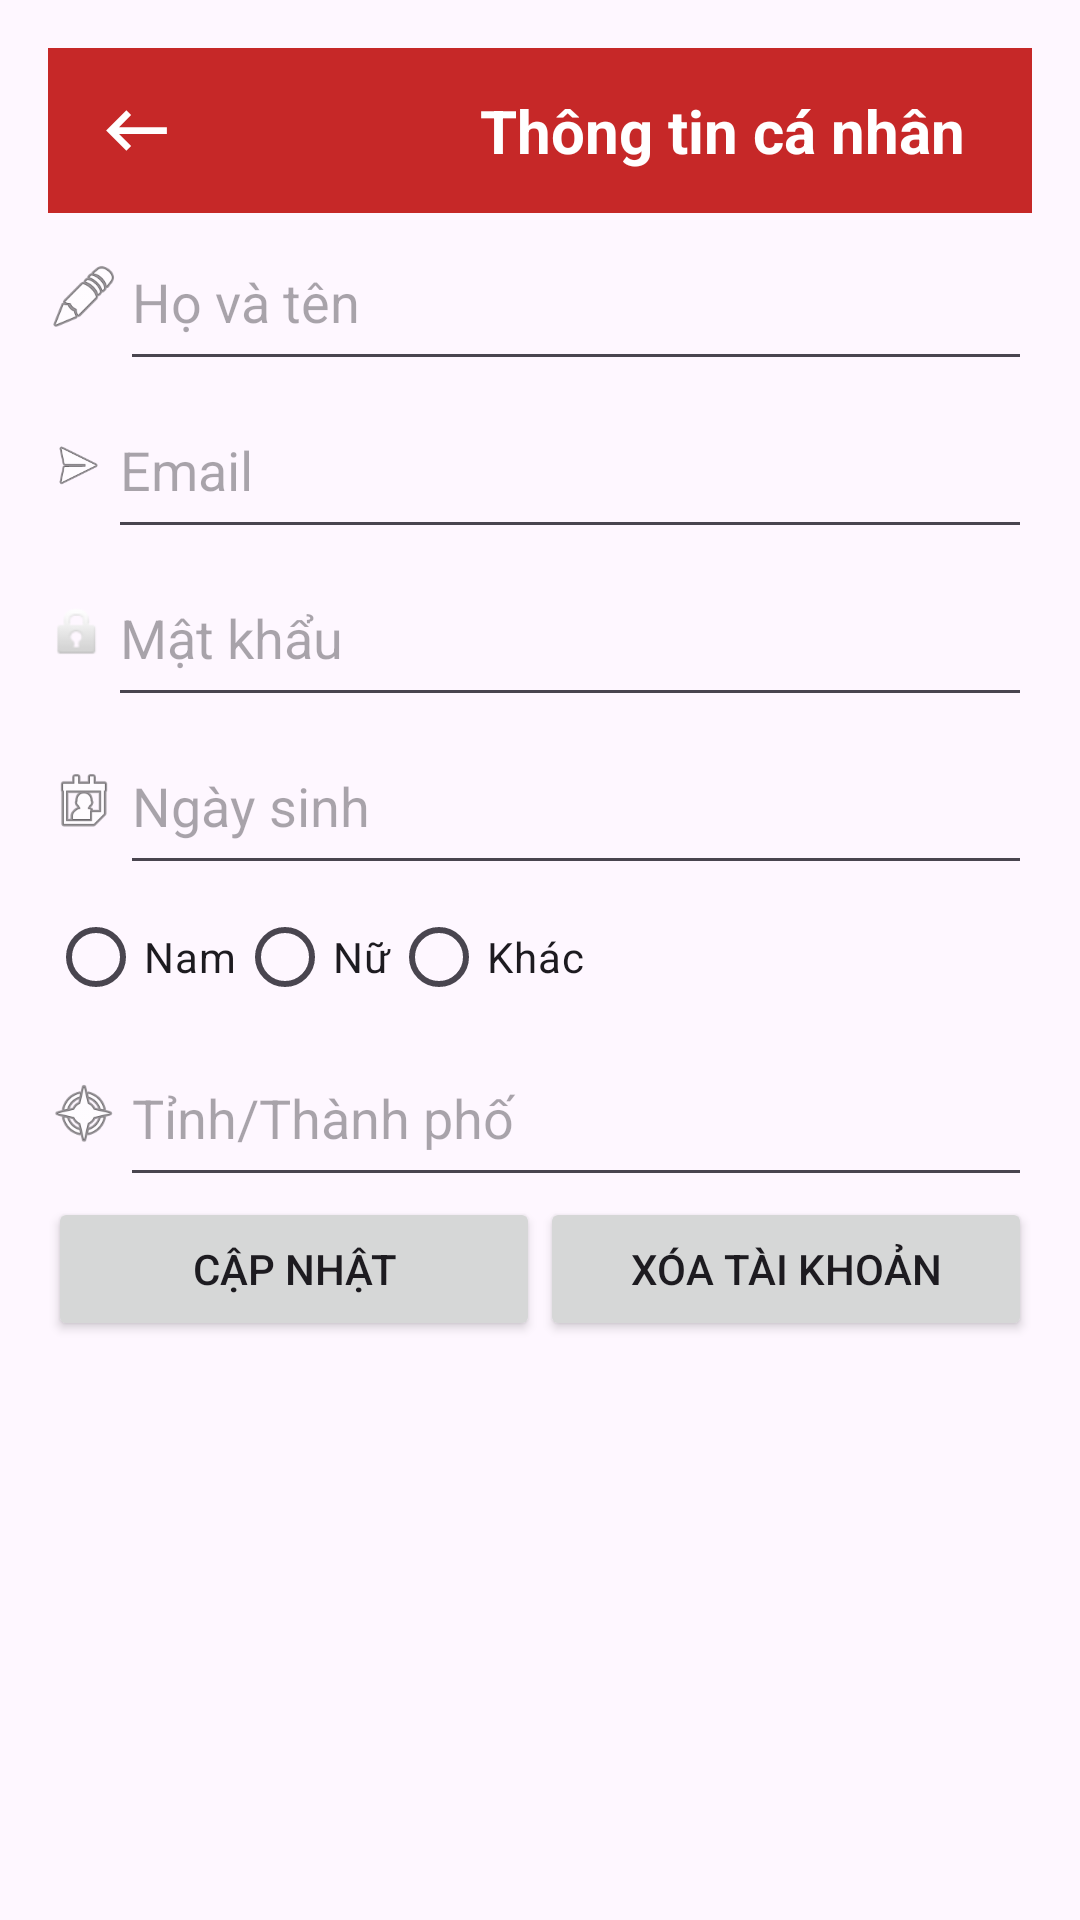

Layout XML and referenced resources for this Android screen:
<!-- AndroidManifest.xml: application theme Theme.DOAN -->
<!-- res/layout/activity_user_info.xml -->
<LinearLayout xmlns:android="http://schemas.android.com/apk/res/android"
    android:layout_width="match_parent"
    android:layout_height="match_parent"
    xmlns:app="http://schemas.android.com/apk/res-auto"
    android:orientation="vertical"
    android:padding="16dp">

    <RelativeLayout
        android:layout_width="450dp"
        android:layout_height="55dp"
        android:background="@color/red">

        <ImageView
            android:id="@+id/btnBack"
            android:layout_width="wrap_content"
            android:layout_height="wrap_content"
            android:layout_alignParentStart="true"
            android:layout_centerVertical="true"
            android:layout_marginStart="16dp"
            android:contentDescription="@string/back_button"
            android:src="@drawable/baseline_keyboard_backspace_24" />

        <TextView
            android:layout_width="wrap_content"
            android:layout_height="wrap_content"
            android:layout_centerInParent="true"
            android:text="@string/personal_info"
            android:textColor="@android:color/white"
            android:textSize="20sp"
            android:textStyle="bold" />
    </RelativeLayout>



    <LinearLayout
        android:layout_width="match_parent"
        android:layout_height="56dp"
        android:orientation="horizontal">

        <ImageView
            android:layout_width="24dp"
            android:layout_height="24dp"
            android:layout_gravity="center_vertical"
            android:src="@android:drawable/ic_menu_edit"/>

        <EditText
            android:id="@+id/etName"
            android:layout_width="match_parent"
            android:layout_height="match_parent"
            android:hint="Họ và tên"
            android:inputType="textPersonName"
            android:autofillHints="name"/>
    </LinearLayout>



<LinearLayout
        android:layout_width="match_parent"
        android:layout_height="56dp"
        android:orientation="horizontal">

        <ImageView
            android:layout_width="20dp"
            android:layout_height="20dp"
            android:layout_gravity="center_vertical"
            android:src="@android:drawable/ic_menu_send"/>

        <EditText
            android:id="@+id/etEmail"
            android:layout_width="match_parent"
            android:layout_height="match_parent"
            android:hint="Email"
            android:inputType="textEmailAddress"
            android:autofillHints="emailAddress"/>
    </LinearLayout>

    <LinearLayout
        android:layout_width="match_parent"
        android:layout_height="56dp"
        android:orientation="horizontal">

        <ImageView
            android:layout_width="20dp"
            android:layout_height="20dp"
            android:layout_gravity="center_vertical"
            android:src="@android:drawable/ic_lock_idle_lock" />

        <EditText
            android:id="@+id/etPassword"
            android:layout_width="match_parent"
            android:layout_height="match_parent"
            android:hint="Mật khẩu"
            android:inputType="textPassword"/>
    </LinearLayout>

    <LinearLayout
        android:layout_width="match_parent"
        android:layout_height="56dp"
        android:orientation="horizontal">

        <ImageView
            android:layout_width="24dp"
            android:layout_height="24dp"
            android:layout_gravity="center_vertical"
            android:src="@android:drawable/ic_menu_my_calendar"/>

        <EditText
            android:id="@+id/etBirthday"
            android:layout_width="match_parent"
            android:layout_height="match_parent"
            android:hint="Ngày sinh"
            android:inputType="date"
            android:autofillHints="birthDate"/>
    </LinearLayout>

    <RadioGroup
        android:id="@+id/rgGender"
        android:layout_width="match_parent"
        android:layout_height="wrap_content"
        android:orientation="horizontal">

        <RadioButton
            android:id="@+id/rbMale"
            android:layout_width="wrap_content"
            android:layout_height="wrap_content"
            android:text="Nam"/>

        <RadioButton
            android:id="@+id/rbFemale"
            android:layout_width="wrap_content"
            android:layout_height="wrap_content"
            android:text="Nữ"/>

        <RadioButton
            android:id="@+id/rbOther"
            android:layout_width="wrap_content"
            android:layout_height="wrap_content"
            android:text="Khác"/>
    </RadioGroup>

    <LinearLayout
        android:layout_width="match_parent"
        android:layout_height="56dp"
        android:orientation="horizontal">

        <ImageView
            android:layout_width="24dp"
            android:layout_height="24dp"
            android:layout_gravity="center_vertical"
            android:src="@android:drawable/ic_menu_compass"/>

        <EditText
            android:id="@+id/tvSeat"
            android:layout_width="match_parent"
            android:layout_height="match_parent"
            android:hint="Tỉnh/Thành phố"
            android:inputType="text"/>
    </LinearLayout>

    <LinearLayout
        android:layout_width="match_parent"
        android:layout_height="wrap_content"
        android:orientation="horizontal"
        android:gravity="center">

        <Button
            android:id="@+id/btnUpdate"
            android:layout_width="0dp"
            android:layout_weight="1"
            android:layout_height="wrap_content"
            android:text="Cập nhật"
            android:onClick="updateAccount"/>

        <Button
            android:id="@+id/btnDelete"
            android:layout_width="0dp"
            android:layout_weight="1"
            android:layout_height="wrap_content"
            android:text="Xóa tài khoản"
            android:onClick="deleteAccount"/>
    </LinearLayout>
</LinearLayout>
<!-- resources referenced by this layout -->
<resources>
  <color name="red">#C62828</color>
  <!-- drawable baseline_keyboard_backspace_24 (drawable) -->
  <vector xmlns:android="http://schemas.android.com/apk/res/android"
      android:width="27dp"
      android:height="27dp"
      android:viewportWidth="24"
      android:viewportHeight="24"
      android:autoMirrored="true">
  
      
      <path
          android:fillColor="#FFFFFF"
          android:pathData="M21,11H6.83l3.58,-3.59L9,6l-6,6 6,6 1.41,-1.41L6.83,13H21z" />
  </vector>
  <string name="back_button">Trở lại</string>
  <string name="personal_info">Thông tin cá nhân</string>
  <style name="Theme.DOAN" parent="Base.Theme.DOAN" />
  <style name="Base.Theme.DOAN" parent="Theme.Material3.DayNight.NoActionBar">
          
          
      </style>
</resources>
